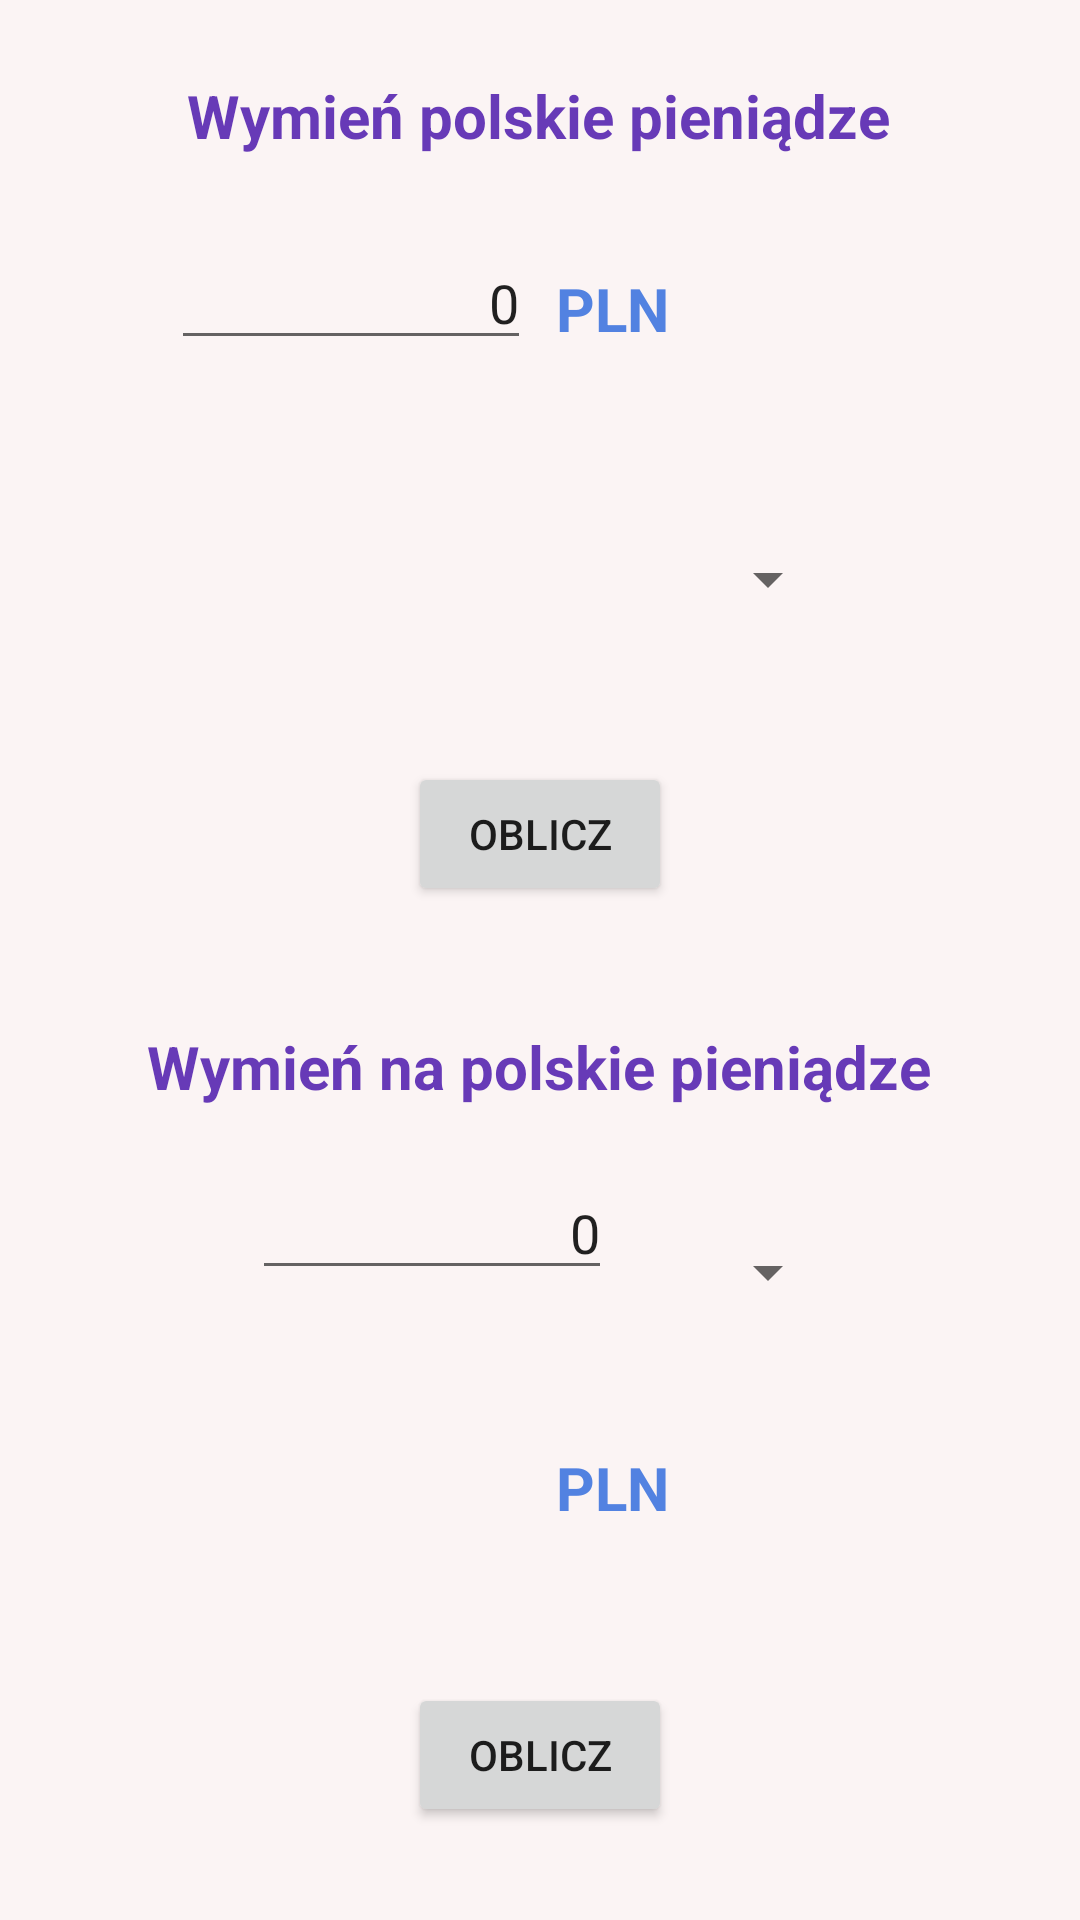

Here is an Android app screen rendered from its layout file. Give the layout XML and the strings, colors and styles it references.
<!-- AndroidManifest.xml: application theme Theme.JuliaIgnacyk_czw_800 -->
<!-- res/layout/activity_converter.xml -->
<?xml version="1.0" encoding="utf-8"?>
<androidx.constraintlayout.widget.ConstraintLayout xmlns:android="http://schemas.android.com/apk/res/android"
    xmlns:app="http://schemas.android.com/apk/res-auto"
    xmlns:tools="http://schemas.android.com/tools"
    android:layout_width="match_parent"
    android:layout_height="match_parent"
    android:background="#FBF4F4"
    tools:context=".CalculatorCurrencyActivity">

    <EditText
        android:id="@+id/PLNInput"
        android:layout_width="120dp"
        android:layout_height="40dp"
        android:layout_marginStart="84dp"
        android:layout_marginLeft="84dp"
        android:layout_marginTop="80dp"
        android:layout_marginEnd="14dp"
        android:layout_marginRight="14dp"
        android:ems="10"
        android:gravity="bottom|right"
        android:importantForAutofill="no"
        android:inputType="textPersonName"
        android:text="@string/plnFromInput"
        app:layout_constraintEnd_toStartOf="@+id/plnView1"
        app:layout_constraintStart_toStartOf="parent"
        app:layout_constraintTop_toTopOf="parent" />

    <TextView
        android:id="@+id/plnView1"
        android:layout_width="80sp"
        android:layout_height="30sp"
        android:layout_marginTop="88dp"
        android:layout_marginEnd="116dp"
        android:layout_marginRight="116dp"
        android:gravity="center"
        android:text="@string/pln"
        android:textColor="#5282E1"
        android:textSize="20sp"
        android:textStyle="bold"
        app:layout_constraintEnd_toEndOf="parent"
        app:layout_constraintTop_toTopOf="parent"
        tools:visibility="visible" />

    <TextView
        android:id="@+id/otherCurOutput"
        android:layout_width="120dp"
        android:layout_height="40dp"
        android:layout_marginStart="84dp"
        android:layout_marginLeft="84dp"
        android:layout_marginTop="44dp"
        android:gravity="bottom|end"

        android:textSize="16sp"
        app:layout_constraintStart_toStartOf="parent"
        app:layout_constraintTop_toBottomOf="@+id/PLNInput" />

    <Spinner
        android:id="@+id/spinnerFromPLN"
        android:layout_width="100dp"
        android:layout_height="30dp"
        android:layout_marginTop="60dp"
        android:layout_marginEnd="80dp"
        android:layout_marginRight="80dp"
        android:gravity="center"
        app:layout_constraintEnd_toEndOf="parent"
        app:layout_constraintTop_toBottomOf="@+id/plnView1" />

    <Button
        android:id="@+id/buttonFromPLN"
        android:layout_width="wrap_content"
        android:layout_height="wrap_content"
        android:layout_marginTop="50dp"
        android:text="@string/calculateFromPLN"
        app:layout_constraintEnd_toEndOf="parent"
        app:layout_constraintStart_toStartOf="parent"
        app:layout_constraintTop_toBottomOf="@+id/otherCurOutput" />

    <EditText
        android:id="@+id/otherInput"
        android:layout_width="120dp"
        android:layout_height="40dp"
        android:layout_marginStart="84dp"
        android:layout_marginLeft="84dp"
        android:layout_marginTop="21dp"
        android:ems="10"
        android:gravity="bottom|right"
        android:inputType="textPersonName"
        android:text="@string/toPLNtext"
        app:layout_constraintStart_toStartOf="parent"
        app:layout_constraintTop_toBottomOf="@+id/title2" />


    <Spinner
        android:id="@+id/spinnerToPLN"
        android:layout_width="100dp"
        android:layout_height="30dp"
        android:layout_marginTop="40dp"
        android:layout_marginEnd="80dp"
        android:layout_marginRight="80dp"
        android:gravity="center"
        app:layout_constraintEnd_toEndOf="parent"
        app:layout_constraintTop_toBottomOf="@+id/title2" />

    <TextView
        android:id="@+id/PLNOutput"
        android:layout_width="120dp"
        android:layout_height="40dp"
        android:layout_marginStart="84dp"
        android:layout_marginLeft="84dp"
        android:layout_marginTop="44dp"
        android:gravity="bottom|end"
        android:textSize="16sp"
        app:layout_constraintStart_toStartOf="parent"
        app:layout_constraintTop_toBottomOf="@+id/otherInput" />

    <TextView
        android:id="@+id/plnView2"
        android:layout_width="80dp"
        android:layout_height="30dp"
        android:layout_marginTop="42dp"
        android:layout_marginEnd="116dp"
        android:layout_marginRight="116dp"
        android:gravity="center"
        android:text="PLN"
        android:textColor="#5282E1"
        android:textSize="20sp"
        android:textStyle="bold"
        app:layout_constraintEnd_toEndOf="parent"
        app:layout_constraintTop_toBottomOf="@+id/spinnerToPLN"
        tools:visibility="visible" />

    <Button
        android:id="@+id/buttonToPLN"
        android:layout_width="wrap_content"
        android:layout_height="wrap_content"
        android:layout_marginTop="50dp"
        android:text="@string/oblicz"
        app:layout_constraintEnd_toEndOf="parent"
        app:layout_constraintStart_toStartOf="parent"
        app:layout_constraintTop_toBottomOf="@+id/plnView2" />

    <TextView
        android:id="@+id/title1"
        android:layout_width="wrap_content"
        android:layout_height="wrap_content"
        android:layout_marginStart="124dp"
        android:layout_marginLeft="124dp"
        android:layout_marginTop="25dp"
        android:layout_marginEnd="125dp"
        android:layout_marginRight="125dp"
        android:text="@string/converterFromPLN"
        android:textColor="#673AB7"
        android:textSize="20dp"
        android:textStyle="bold"
        app:layout_constraintEnd_toEndOf="parent"
        app:layout_constraintStart_toStartOf="parent"
        app:layout_constraintTop_toTopOf="parent" />

    <TextView
        android:id="@+id/title2"
        android:layout_width="wrap_content"
        android:layout_height="wrap_content"
        android:layout_marginStart="124dp"
        android:layout_marginLeft="124dp"
        android:layout_marginTop="40dp"
        android:layout_marginEnd="125dp"
        android:layout_marginRight="125dp"
        android:text="@string/converterToPLN"
        android:textColor="#673AB7"
        android:textSize="20dp"
        android:textStyle="bold"
        app:layout_constraintEnd_toEndOf="parent"
        app:layout_constraintStart_toStartOf="parent"
        app:layout_constraintTop_toBottomOf="@+id/buttonFromPLN" />
</androidx.constraintlayout.widget.ConstraintLayout>
<!-- resources referenced by this layout -->
<resources>
  <string name="calculateFromPLN">OBLICZ</string>
  <string name="converterFromPLN">Wymień polskie pieniądze</string>
  <string name="converterToPLN">Wymień na polskie pieniądze</string>
  <string name="oblicz">OBLICZ</string>
  <string name="pln">PLN</string>
  <string name="plnFromInput">0</string>
  <string name="toPLNtext">0</string>
  <style name="Theme.JuliaIgnacyk_czw_800" parent="Theme.MaterialComponents.DayNight.DarkActionBar">
          
          <item name="colorPrimary">@color/purple_500</item>
          <item name="colorPrimaryVariant">@color/purple_700</item>
          <item name="colorOnPrimary">@color/white</item>
          
          <item name="colorSecondary">@color/teal_200</item>
          <item name="colorSecondaryVariant">@color/teal_700</item>
          <item name="colorOnSecondary">@color/black</item>
          
          <item name="android:statusBarColor" tools:targetApi="l">?attr/colorPrimaryVariant</item>
          
      </style>
  <!-- not gathered from this repository: default colours our renderer supplied (Android Studio template values) -->
  <color name="purple_500">#FF6200EE</color>
  <color name="purple_700">#FF3700B3</color>
  <color name="teal_200">#FF03DAC5</color>
  <color name="teal_700">#FF018786</color>
  <color name="black">#FF000000</color>
  <color name="white">#FFFFFFFF</color>
</resources>
